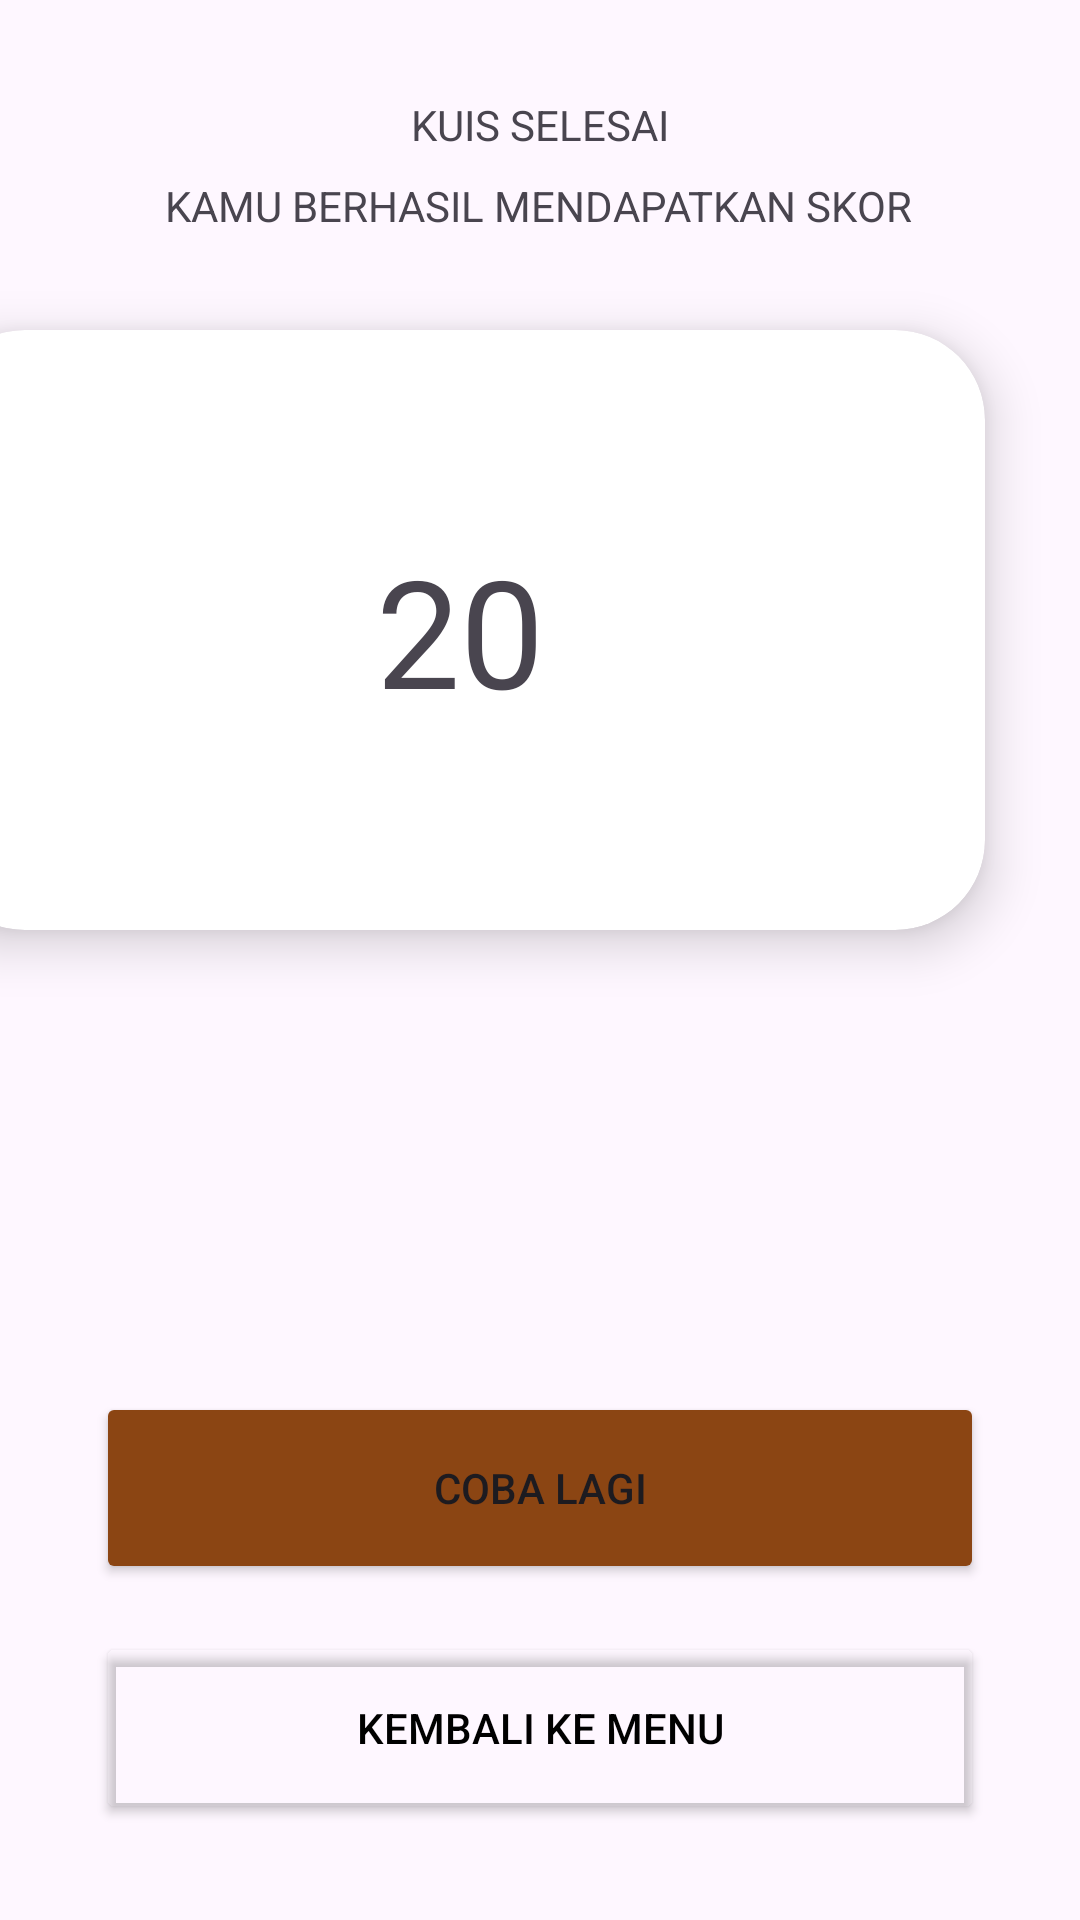

Android layout source for this screen:
<!-- AndroidManifest.xml: application theme Theme.Caraka -->
<!-- res/layout/activity_score.xml -->
<?xml version="1.0" encoding="utf-8"?>
<androidx.constraintlayout.widget.ConstraintLayout xmlns:android="http://schemas.android.com/apk/res/android"
    xmlns:app="http://schemas.android.com/apk/res-auto"
    xmlns:tools="http://schemas.android.com/tools"
    android:layout_width="match_parent"
    android:layout_height="match_parent"
    tools:context=".ui.score.ScoreActivity">

    <TextView
        android:id="@+id/textView"
        android:layout_width="wrap_content"
        android:layout_height="wrap_content"
        android:layout_marginTop="32dp"
        android:text="KUIS SELESAI"
        app:layout_constraintEnd_toEndOf="parent"
        app:layout_constraintStart_toStartOf="parent"
        app:layout_constraintTop_toTopOf="parent" />

    <TextView
        android:id="@+id/textView2"
        android:layout_width="wrap_content"
        android:layout_height="wrap_content"
        android:layout_marginTop="8dp"
        android:text="KAMU BERHASIL MENDAPATKAN SKOR"
        app:layout_constraintEnd_toEndOf="parent"
        app:layout_constraintHorizontal_bias="0.496"
        app:layout_constraintStart_toStartOf="parent"
        app:layout_constraintTop_toBottomOf="@+id/textView" />

    <androidx.cardview.widget.CardView
        android:id="@+id/cardView2"
        android:layout_width="350dp"
        android:layout_height="200dp"
        android:layout_marginStart="32dp"
        android:layout_marginTop="32dp"
        android:layout_marginEnd="32dp"
        app:cardCornerRadius="30dp"
        app:cardElevation="10dp"
        app:layout_constraintEnd_toEndOf="parent"
        app:layout_constraintHorizontal_bias="1.0"
        app:layout_constraintStart_toStartOf="parent"
        app:layout_constraintTop_toBottomOf="@+id/textView2">

        <TextView
            android:layout_width="wrap_content"
            android:layout_height="wrap_content"
            android:layout_gravity="center"
            android:text="20"
            android:textSize="50sp" />

    </androidx.cardview.widget.CardView>

    <Button
        android:id="@+id/tryagain"
        android:layout_width="0dp"
        android:layout_height="64dp"
        android:layout_marginStart="32dp"
        android:layout_marginEnd="32dp"
        android:layout_marginBottom="16dp"
        android:backgroundTint="@color/brown"
        android:text="Coba Lagi"
        app:layout_constraintBottom_toTopOf="@+id/returnmenu"
        app:layout_constraintEnd_toEndOf="parent"
        app:layout_constraintStart_toStartOf="parent" />

    <Button
        android:id="@+id/returnmenu"
        android:layout_width="match_parent"
        android:layout_height="64dp"
        android:layout_marginStart="32dp"
        android:layout_marginEnd="32dp"
        android:layout_marginBottom="32dp"
        android:backgroundTint="@color/transparent"
        android:text="Kembali ke Menu"
        android:textColor="@color/black"
        app:layout_constraintBottom_toBottomOf="parent"
        app:layout_constraintEnd_toEndOf="parent"
        app:layout_constraintStart_toStartOf="parent" />

</androidx.constraintlayout.widget.ConstraintLayout>
<!-- resources referenced by this layout -->
<resources>
  <color name="black">#FF000000</color>
  <color name="brown">#8B4513</color>
  <color name="transparent">#00000000</color>
  <style name="Theme.Caraka" parent="Base.Theme.Caraka" />
  <style name="Base.Theme.Caraka" parent="Theme.Material3.DayNight">
          
          
          <item name="colorPrimary">@color/brown</item>
      </style>
</resources>
